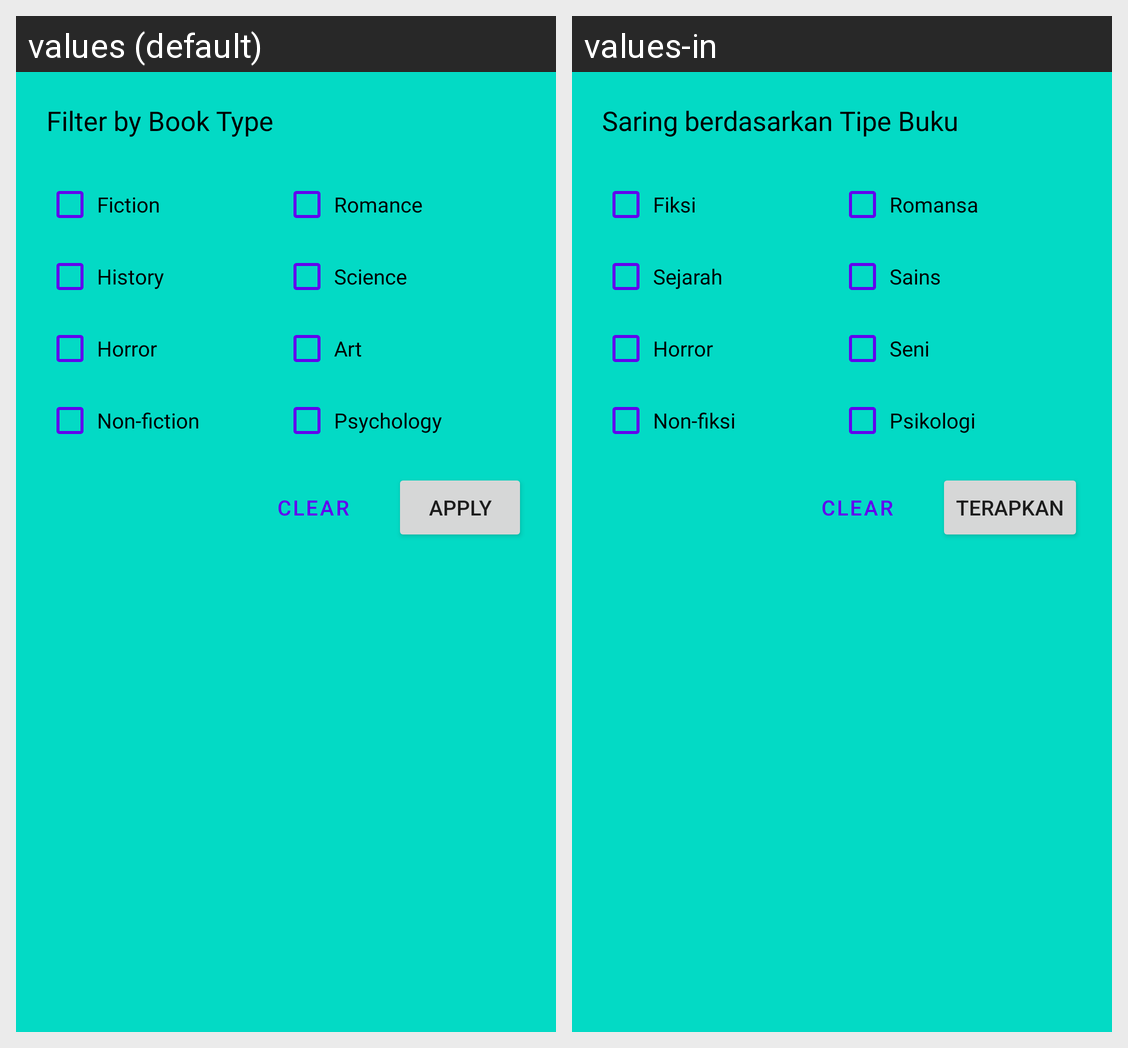

The Android screen above is rendered under two locales of the same app. Produce the string resources it draws, with the default and per-locale values.
Android screen res/layout/dialog_search_book_filter.xml rendered under 2 locales, left to right: values (default), values-in. Device: Nexus 5 (rendered at 1080×1920; each locale shown at half size, 540×960, under a caption strip naming it); theme AppTheme.
Strings drawn on this screen, with the default value and each locale's value (text and hints the layout hard-codes, and strings that could not be matched under every locale, appear in the picture but are not listed):

text_title_dialog_search_book_filter
  values: Filter by Book Type
  values-in: Saring berdasarkan Tipe Buku

checkbox_book_type_fiction
  values: Fiction
  values-in: Fiksi

checkbox_book_type_romance
  values: Romance
  values-in: Romansa

checkbox_book_type_history
  values: History
  values-in: Sejarah

checkbox_book_type_science
  values: Science
  values-in: Sains

checkbox_book_type_horror
  values: Horror
  values-in: Horror

checkbox_book_type_art
  values: Art
  values-in: Seni

checkbox_book_type_non_fiction
  values: Non-fiction
  values-in: Non-fiksi

checkbox_book_type_psychology
  values: Psychology
  values-in: Psikologi

button_text_clear
  values: Clear
  values-in: Clear

button_text_apply
  values: Apply
  values-in: Terapkan
